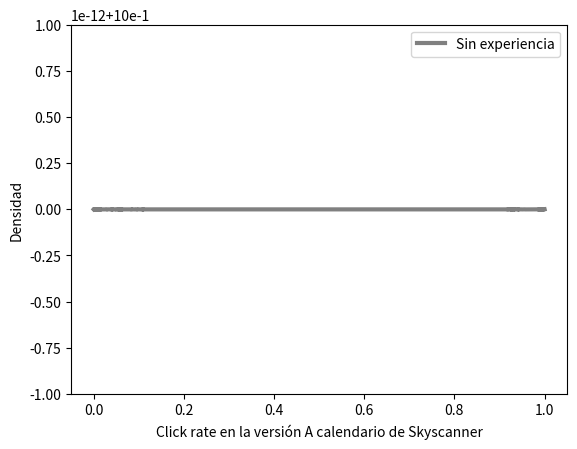
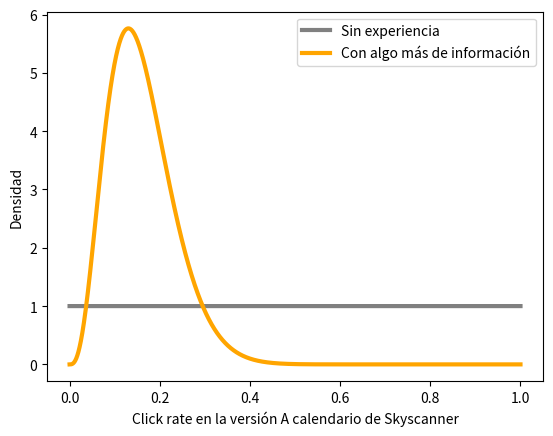
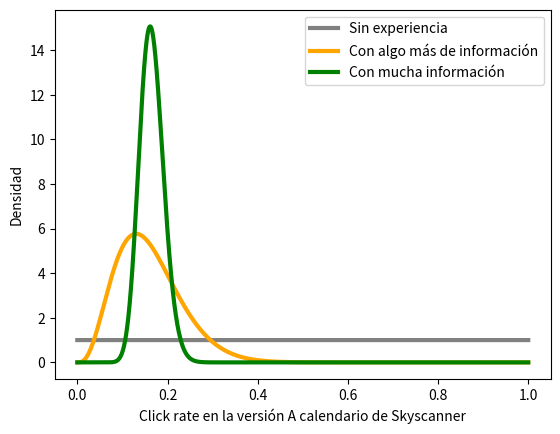
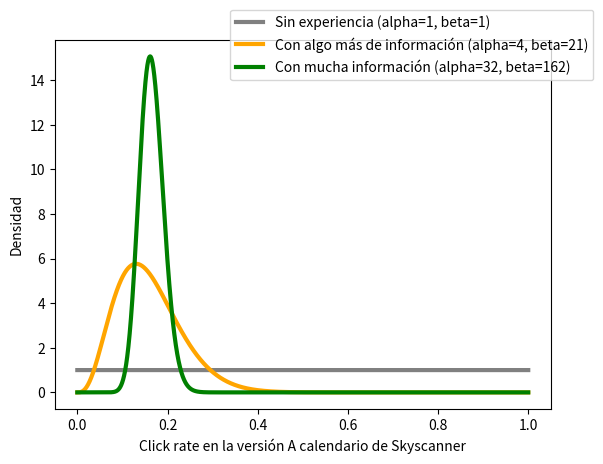

Write Python code to recreate these figures, in order.
import numpy as np
import matplotlib.pyplot as plt
from scipy.stats import beta

np.random.seed(123)

x = np.linspace(0, 1, 5000)

beta_no_knowledge = beta.pdf(x, 1, 1)
beta_skeptical = beta.pdf(x, 4, 21)
beta_confident = beta.pdf(x, 32, 162)

plt.figure(0)
plt.plot(x, beta_no_knowledge, color='grey', lw=3, ls='-', label='Sin experiencia')
plt.xlabel('Click rate en la versión A calendario de Skyscanner')
plt.ylabel('Densidad')
plt.legend()
plt.show()

plt.figure(1)
plt.plot(x, beta_no_knowledge, color='grey', lw=3, ls='-', label='Sin experiencia')
plt.plot(x, beta_skeptical, color='orange', lw=3, ls='-', label='Con algo más de información')
plt.xlabel('Click rate en la versión A calendario de Skyscanner')
plt.ylabel('Densidad')
plt.legend()
plt.show()

plt.figure(2)
plt.plot(x, beta_no_knowledge, color='grey', lw=3, ls='-', label='Sin experiencia')
plt.plot(x, beta_skeptical, color='orange', lw=3, ls='-', label='Con algo más de información')
plt.plot(x, beta_confident, color='green', lw=3, ls='-', label='Con mucha información')
plt.xlabel('Click rate en la versión A calendario de Skyscanner')
plt.ylabel('Densidad')
plt.legend()
plt.show()

plt.figure(3)
plt.plot(x, beta_no_knowledge, color='grey', lw=3, ls='-', label='Sin experiencia (alpha=1, beta=1)')
plt.plot(x, beta_skeptical, color='orange', lw=3, ls='-', label='Con algo más de información (alpha=4, beta=21)')
plt.plot(x, beta_confident, color='green', lw=3, ls='-', label='Con mucha información (alpha=32, beta=162)')
plt.xlabel('Click rate en la versión A calendario de Skyscanner')
plt.ylabel('Densidad')
plt.legend(bbox_to_anchor=(1.1, 1.1))
plt.show()

